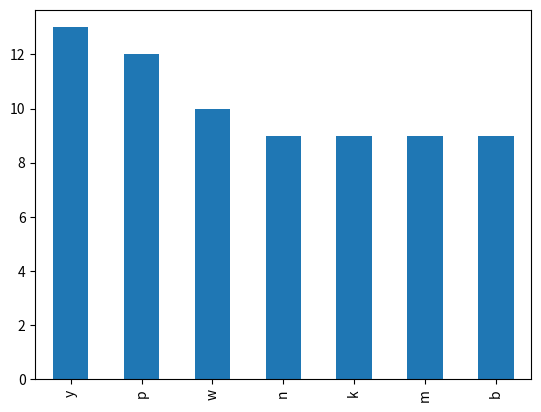

Python code for this plot:
import numpy as np
import matplotlib.pyplot as plt
import pandas as pd

#/******************************* EXCERCISE PT 1 *************************/

fruit_series = pd.Series(["kiwi", "mango", "strawberry", "pineapple", "gala apple", "honeycrisp apple", "tomato", "watermelon", "honeydew", "kiwi", "kiwi", "kiwi", "mango", "blueberry", "blackberry", "gooseberry", "papaya"])

# 1 Determine the number of elements in fruits.

print(fruit_series.size)

# 2 Output only the index from fruits.

print(fruit_series.index)

# 3 Output only the values from fruits.

print(fruit_series.values)

# 4 Confirm the data type of the values in fruits.

fruit_series.dtype

# 5 Output only the first five values from fruits.
#   Output the last three values. Output two random values from fruits.

print(f"First 5:\n {fruit_series.head(n=5)}")
print(f"Last three:\n {fruit_series.tail(n=3)}")
print(f"Two random values: \n{fruit_series.sample(n = 2)}")

# 6 Run the .describe() on fruits to see what information it returns 
#   when called on a Series with string values.

print(fruit_series.describe())

# 7 Run the code necessary to produce only the unique string values 
#   from fruits.

print(set(fruit_series))

# 8 Determine how many times each unique string value occurs in fruits

print(fruit_series.value_counts())

# 9 Determine the string value that occurs most frequently in fruits.

print(fruit_series.mode())

# 10 Determine the string value that occurs least frequently in fruits.
print(fruit_series.value_counts().nsmallest(n=1, keep='all'))


#/******************************* EXCERCISE PT 2 *************************/

# 1 Capitalize all the string values in fruits.

fruit_series = fruit_series.str.capitalize()
print(fruit_series)

# 2 Count the letter "a" in all the string values 
#   (use string vectorization).

print(f"# of 'a's in all of fruits: {fruit_series.str.count('a')}")

# 3 Output the number of vowels in each and every string value.

def count_vowels(pd_element):
    count = 0
    vowels = ['a', 'e', 'i', 'o', 'u']
    for letter in pd_element:
        if letter in vowels:
            count += 1
    return count

print(f"# of vowels in each word:\n {fruit_series.apply(count_vowels)}")

# 4 Write the code to get the longest string value from fruits.

print(f"Largest String: {fruit_series[fruit_series.apply(len).nlargest(n=1, keep='all').index]}")


# 5 Write the code to get the string values with 5 or more 
#   letters in the name.

print(fruit_series[fruit_series.apply(len) >= 5])

# 6 Use the .apply method with a lambda function to find the fruit(s) 
#   containing the letter "o" two or more times.

print(fruit_series.apply(lambda n: n if n.lower().count('o') >= 2 else None ))

# 7 Write the code to get only the string values
#   containing the substring "berry".

mask = ('berry' in fruit_series)
print(mask)

print(fruit_series[fruit_series.str.contains('berry')].values)

# 8 Write the code to get only the string 
# values containing the substring "apple".

print(fruit_series[fruit_series.str.contains('apple')].values)

# 9 Which string value contains the most vowels?

print("\nContains the most vowels: ")
print(fruit_series[fruit_series.apply(count_vowels).idxmax()])


#/******************************* EXCERCISE PT 3 *************************/

letters_series = pd.Series(list('hnvidduckkqxwymbimkccexbkmqygkxoyndmcxnwqarhyffsjpsrabtjzsypmzadfavyrnndndvswreauxovncxtwzpwejilzjrmmbbgbyxvjtewqthafnbkqplarokkyydtubbmnexoypulzwfhqvckdpqtpoppzqrmcvhhpwgjwupgzhiofohawytlsiyecuproguy'))

# 1 Which letter occurs the most frequently in the letters Series?

print(f"Most frequent letter: {letters_series.value_counts().nlargest(n=1)}")

# 2 Which letter occurs the Least frequently?

print(f"Least frequent letter: {letters_series.value_counts().nsmallest(n=1)}")

# 3 How many vowels are in the Series?
vowels = ['a', 'e', 'i', 'o', 'u']
print(f"# of vowels in series: {letters_series[letters_series.isin(vowels)].count()}")

# 4 How many consonants are in the Series?

print(f"# of consanants in series: {letters_series[~letters_series.isin(vowels)].count()}")

# 5 Create a Series that has all of the same letters but uppercased.

upper_cased_series = letters_series.str.upper()
print(upper_cased_series)

# 6 Create a bar plot of the frequencies of the 6 most 
#   commonly occuring letters.

letters_series.value_counts().nlargest(n=6, keep='all').plot.bar()

#plt.show()


numbers = pd.Series(['$796,459.41', '$278.60', '$482,571.67', '$4,503,915.98', '$2,121,418.3', '$1,260,813.3', '$87,231.01', '$1,509,175.45', '$4,138,548.00', '$2,848,913.80', '$594,715.39', '$4,789,988.17', '$4,513,644.5', '$3,191,059.97', '$1,758,712.24', '$4,338,283.54', '$4,738,303.38', '$2,791,759.67', '$769,681.94', '$452,650.23'])

# 7 What is the data type of the numbers Series?

print(numbers.dtype)
# string

# 8 How many elements are in the number Series?

print(numbers.size) # >> 20

# 9 Perform the necessary manipulations by accessing Series attributes 
#   and methods to convert the numbers Series to a numeric data type.

numbers = numbers.str.replace('$', "")
numbers = numbers.str.replace(',', "")
numbers = numbers.astype('float')
print(numbers)

# 10 Run the code to discover the maximum value from the Series.

print(numbers.max())

# 11 Run the code to discover the minimum value from the Series.

print(numbers.min())

# 12 What is the range of the values in the Series?

print(f"range: {numbers.max() - numbers.min()}")

# 13 Bin the data into 4 equally sized intervals or 
#    bins and output how many values fall into each bin.

print(f"Values in each bin: {numbers.value_counts(bins=4)}")